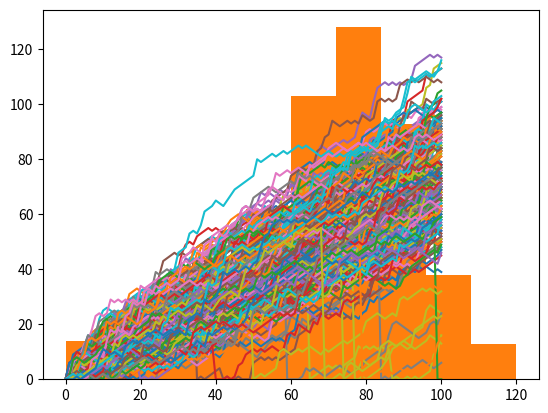

Here is the Python script that generated this plot:
#!/usr/bin/env python
# coding: utf-8

# In[ ]:


# Hacker statistics to calculate your chances of winning a bet in Python


# In[16]:


# Import packages
import numpy as np
import matplotlib.pyplot as plt


# In[15]:


# Set the seed
#seed(): sets the random seed, so that your results are reproducible between simulations. 
#As an argument, it takes an integer of your choosing. 
#If you call the function, no output will be generated.

np.random.seed(123)


# In[3]:


# Generate and print random float
#rand(): if you don't specify any arguments, it generates a random float between zero and one.

print(np.random.rand())


# In[4]:


#randint(), also a function of the random package, to generate integers randomly. The following call generates the integer 4, 5, 6 or 7 randomly. 8 is not included.
print(np.random.randint(1,7))

# Use randint() again
print(np.random.randint(1,7))


# In[5]:


#your next move depends on the number of eyes you throw with the dice. 
#If dice is 1 or 2, you go one step down.
#if dice is 3, 4 or 5, you go one step up.
#Else, you throw the dice again. The number of eyes is the number of steps you go up.
#Print out dice and step. Given the value of dice, was step updated correctly?


# NumPy is imported, seed is set
# Starting step
step = 50


# In[7]:


# Roll the dice
dice = np.random.randint(1,7)

# Finish the control construct
if dice <= 2 :
    step = step - 1
elif dice >2 and dice<=5:
    step = step+1
else :
    step = step + np.random.randint(1,7)

# Print out dice and step
print(dice)
print(step)


# In[8]:


#random walk

# Initialize random_walk
random_walk = [0]

# Complete the ___
for x in range(100) :
    # Set step: last element in random_walk
    step = random_walk[-1]
    print(x)


# In[10]:


# Roll the dice
dice = np.random.randint(1,7)


# In[12]:


# Determine next step
for x in range(100) :
    step = random_walk[-1]
    dice = np.random.randint(1,7)

    if dice <= 2:
        # Replace below: use max to make sure step can't go below 0
        step = max(0,step - 1)
    elif dice <= 5:
        step = step + 1
    else:
        step = step + np.random.randint(1,7)

    random_walk.append(step)

print(random_walk)


# In[17]:


#Visualize the walk
# Plot random_walk
plt.plot(random_walk)

# Show the plot
plt.show()


# In[18]:


#Distribution
#To get an idea about how big your chances are of reaching 60 steps, you can repeatedly simulate the random walk and collect the results.
# Initialize all_walks (don't change this line)
all_walks = []

# Simulate random walk 10 times
for i in range(10) :

    # Code from before
    random_walk = [0]
    for x in range(100) :
        step = random_walk[-1]
        dice = np.random.randint(1,7)

        if dice <= 2:
            step = max(0, step - 1)
        elif dice <= 5:
            step = step + 1
        else:
            step = step + np.random.randint(1,7)
        random_walk.append(step)


# In[20]:


# Append random_walk to all_walks
all_walks.append(random_walk)

# Print all_walks
print(all_walks)


# In[21]:


# Convert all_walks to NumPy array: np_aw
np_aw = np.array(all_walks)


# In[22]:


# Plot np_aw and show
plt.plot(np_aw)
plt.show()


# In[23]:


# Clear the figure
plt.clf()


# In[24]:


# Transpose np_aw: np_aw_t
#Transposing the 2D NumPy array was crucial; otherwise Python misunderstood.
np_aw_t = np.transpose(np_aw)

# Plot np_aw_t and show
plt.plot(np_aw_t)
plt.show()


# In[30]:


# Simulate random walk 250 times
all_walks = []
for i in range(250) :
    random_walk = [0]
    for x in range(100) :
        step = random_walk[-1]
        dice = np.random.randint(1,7)
        if dice <= 2:
            step = max(0, step - 1)
        elif dice <= 5:
            step = step + 1
        else:
            step = step + np.random.randint(1,7)

        # Implement clumsiness
        if np.random.rand() <= 0.001 :
            step = 0

        random_walk.append(step)
    all_walks.append(random_walk)


# In[31]:


# Create and plot np_aw_t
np_aw_t = np.transpose(np.array(all_walks))
plt.plot(np_aw_t)
plt.show()


# In[32]:


#What are the odds that you'll reach 60 steps high on the Empire State Building?
# Simulate random walk 500 times
all_walks = []
for i in range(500) :
    random_walk = [0]
    for x in range(100) :
        step = random_walk[-1]
        dice = np.random.randint(1,7)
        if dice <= 2:
            step = max(0, step - 1)
        elif dice <= 5:
            step = step + 1
        else:
            step = step + np.random.randint(1,7)
        if np.random.rand() <= 0.001 :
            step = 0
        random_walk.append(step)
    all_walks.append(random_walk)


# In[33]:


# Create and plot np_aw_t
np_aw_t = np.transpose(np.array(all_walks))

# Select last row from np_aw_t: ends
ends = np_aw_t[-1,:]


# In[34]:


# Plot histogram of ends, display plot
plt.hist(ends)
plt.show()

#what's the estimated chance that you'll reach at least 60 steps high if you play this Empire State Building game?
np.mean(ends>=60)
0.784
#78.4%


# In[35]:


# Seems like I have a pretty high chance of winning the bet!


# In[ ]:




